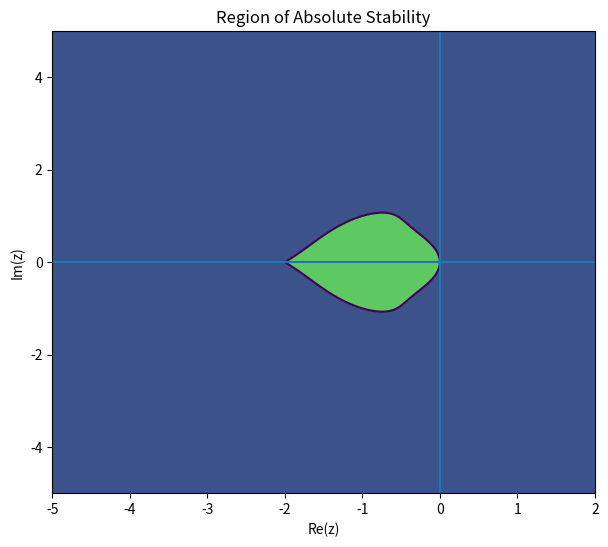

This chart was generated by the following Python code:
import numpy as np
import matplotlib.pyplot as plt

# Grid in complex plane
x = np.linspace(-5, 2, 600)
y = np.linspace(-5, 5, 600)
X, Y = np.meshgrid(x, y)
Z = X + 1j*Y

rho = np.zeros_like(Z, dtype=float)

for i in range(Z.shape[0]):
    for j in range(Z.shape[1]):
        z = Z[i, j]

        # coefficients of stability polynomial
        a = 1
        b = -(1 + 2*z + 0.75*z**2)
        c = 0.25*z**2

        roots = np.roots([a, b, c])

        rho[i, j] = np.max(np.abs(roots))

# Plot stability region
plt.figure(figsize=(7,6))
plt.contourf(X, Y, rho <= 1, levels=1)
plt.contour(X, Y, rho, levels=[1])
plt.axhline(0)
plt.axvline(0)

plt.xlabel("Re(z)")
plt.ylabel("Im(z)")
plt.title("Region of Absolute Stability")
plt.show()
